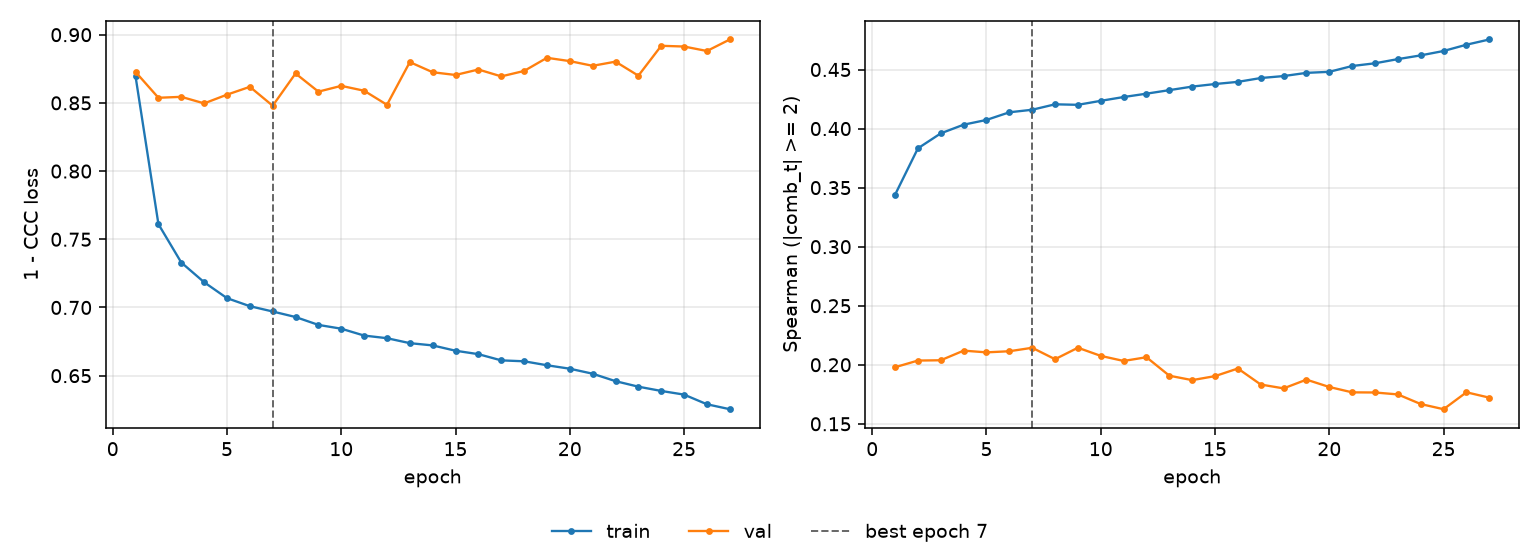

Source data for this figure (header and first rows):
epoch, tr_loss, vl_loss, tr_sp, vl_sp, is_best
1, 0.8693, 0.8727, 0.344, 0.1979, False
2, 0.7611, 0.8537, 0.3833, 0.2036, False
3, 0.733, 0.8544, 0.396, 0.2038, False
4, 0.7185, 0.8496, 0.4033, 0.212, False
5, 0.7068, 0.856, 0.4073, 0.2105, False
6, 0.7009, 0.8618, 0.4138, 0.2115, False
7, 0.697, 0.8479, 0.416, 0.2144, True
8, 0.693, 0.8716, 0.4206, 0.2047, False
9, 0.6872, 0.8582, 0.4201, 0.2144, False
10, 0.6844, 0.8625, 0.4235, 0.2075, False
11, 0.6794, 0.8589, 0.4267, 0.2032, False
12, 0.6775, 0.8486, 0.4296, 0.2064, False
13, 0.6738, 0.8799, 0.4326, 0.1907, False
14, 0.6722, 0.8725, 0.4356, 0.187, False
15, 0.6683, 0.8705, 0.4377, 0.1904, False
16, 0.6658, 0.8745, 0.4396, 0.1968, False
17, 0.6612, 0.8694, 0.4428, 0.1833, False
18, 0.6605, 0.8734, 0.4445, 0.18, False
19, 0.6576, 0.8831, 0.4472, 0.1874, False
20, 0.6551, 0.8806, 0.4481, 0.1812, False
21, 0.6514, 0.8772, 0.453, 0.1766, False
22, 0.646, 0.8802, 0.4553, 0.1765, False
23, 0.6419, 0.8699, 0.4588, 0.1749, False
24, 0.6388, 0.8919, 0.462, 0.1667, False
25, 0.6361, 0.8913, 0.4657, 0.1624, False
26, 0.629, 0.888, 0.471, 0.1767, False
27, 0.6254, 0.8965, 0.4755, 0.1721, False
